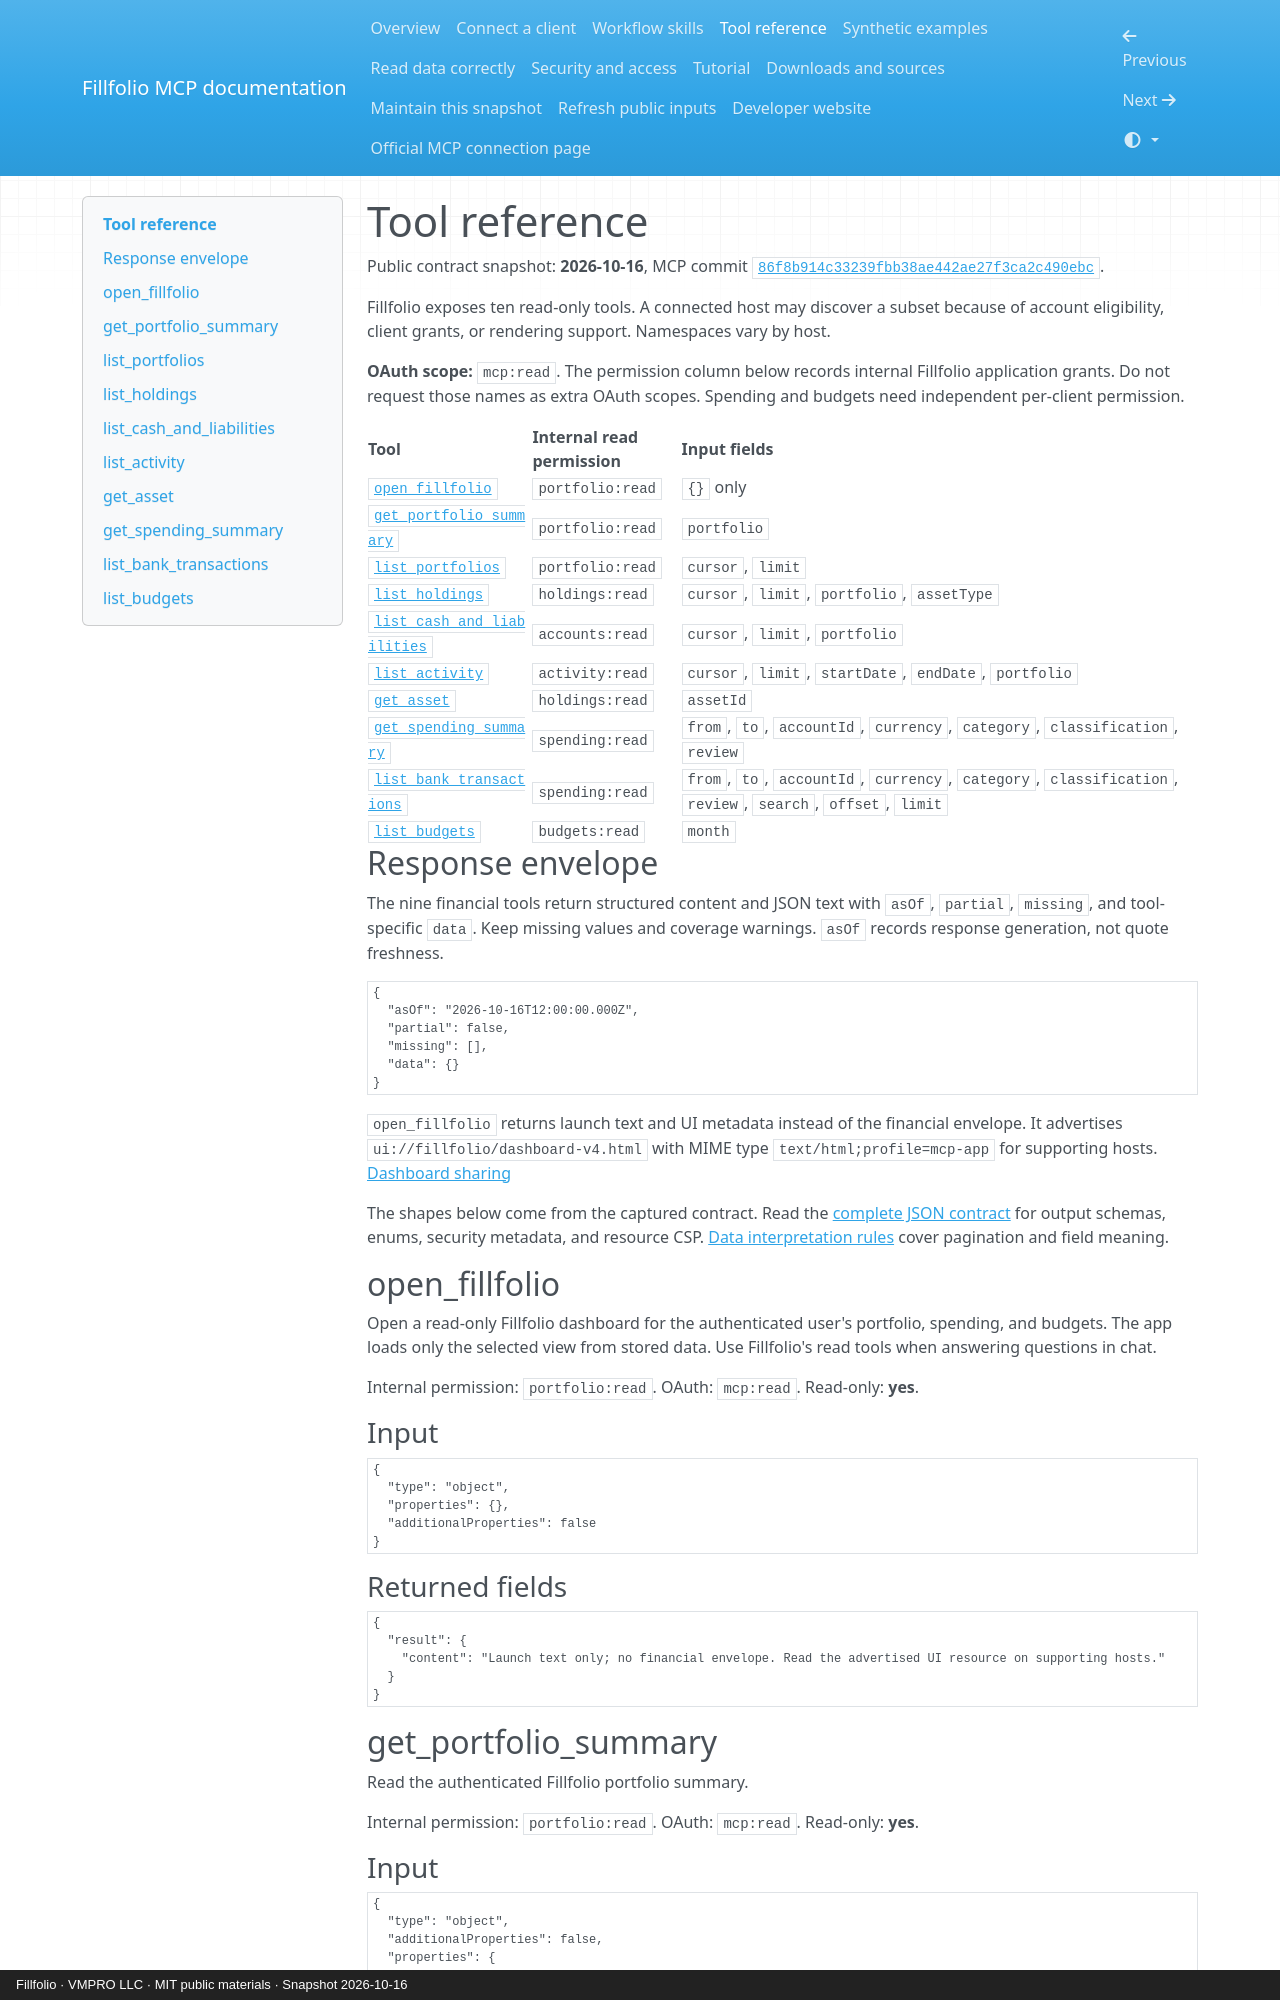

repository: fillfolio/portfolio-mcp · page: tools/index.html · generator: mkdocs · copyright: Fillfolio · VMPRO LLC · MIT public materials · Snapshot 2026-10-16

# Tool reference

Public contract snapshot: **2026-10-16**, MCP commit [`86f8b914c33239fbb38ae442ae27f3ca2c490ebc`](https://github.com/fillfolio/portfolio-mcp/commit/86f8b914c33239fbb38ae442ae27f3ca2c490ebc).

Fillfolio exposes ten read-only tools. A connected host may discover a subset because of account eligibility, client grants, or rendering support. Namespaces vary by host.

**OAuth scope:** `mcp:read`. The permission column below records internal Fillfolio application grants. Do not request those names as extra OAuth scopes. Spending and budgets need independent per-client permission.

| Tool | Internal read permission | Input fields |
| --- | --- | --- |
| [`open_fillfolio`](#open_fillfolio) | `portfolio:read` | `{}` only |
| [`get_portfolio_summary`](#get_portfolio_summary) | `portfolio:read` | `portfolio` |
| [`list_portfolios`](#list_portfolios) | `portfolio:read` | `cursor`, `limit` |
| [`list_holdings`](#list_holdings) | `holdings:read` | `cursor`, `limit`, `portfolio`, `assetType` |
| [`list_cash_and_liabilities`](#list_cash_and_liabilities) | `accounts:read` | `cursor`, `limit`, `portfolio` |
| [`list_activity`](#list_activity) | `activity:read` | `cursor`, `limit`, `startDate`, `endDate`, `portfolio` |
| [`get_asset`](#get_asset) | `holdings:read` | `assetId` |
| [`get_spending_summary`](#get_spending_summary) | `spending:read` | `from`, `to`, `accountId`, `currency`, `category`, `classification`, `review` |
| [`list_bank_transactions`](#list_bank_transactions) | `spending:read` | `from`, `to`, `accountId`, `currency`, `category`, `classification`, `review`, `search`, `offset`, `limit` |
| [`list_budgets`](#list_budgets) | `budgets:read` | `month` |
